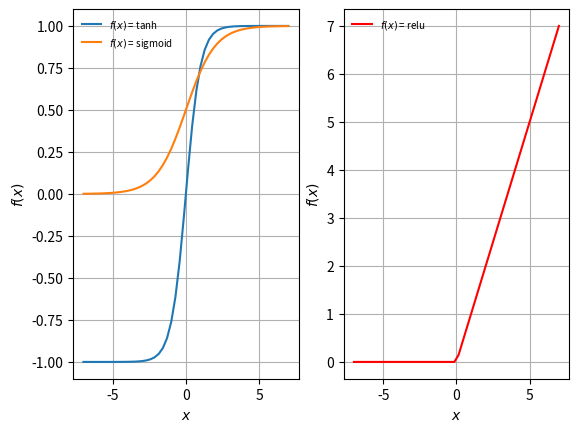

This chart was generated by the following Python code:
#!/usr/bin/env python3
# -*- coding: utf-8 -*-
"""
Created on Mon Aug 10 23:55:54 2020

@author: fellypesb
"""


import matplotlib.pyplot as plt
import numpy as np

x = np.linspace(-7,7,50)

def tah(x):
    return np.tanh(x)

def sigmoid(x):
    return 1./(1.+np.exp(-x))

def relu(x):
    a = []
    for i in x:
        if i > 0:
            a.append(i)
        else:
            a.append(0)
    return a
        
plt.subplot(1,2,1)
plt.plot(x, tah(x), label='$f(x)$ = tanh')
plt.xlabel('$x$')
plt.ylabel('$f(x)$')
# plt.grid()
# plt.legend()
plt.subplot(1,2,1)
plt.plot(x, sigmoid(x), label='$f(x)$ = sigmoid')
plt.xlabel('$x$')
plt.ylabel('$f(x)$')
plt.grid()
plt.legend(loc='upper left', frameon=False, fontsize=7)
plt.subplot(1,2,2)
plt.plot(x, relu(x), color='red',label='$f(x)$ = relu')
plt.xlabel('$x$')
plt.ylabel('$f(x)$')
plt.legend(loc='upper left', frameon=False, fontsize=7)
plt.grid()
# plt.savefig('funcoes_ativaticao.png', dpi=300)

